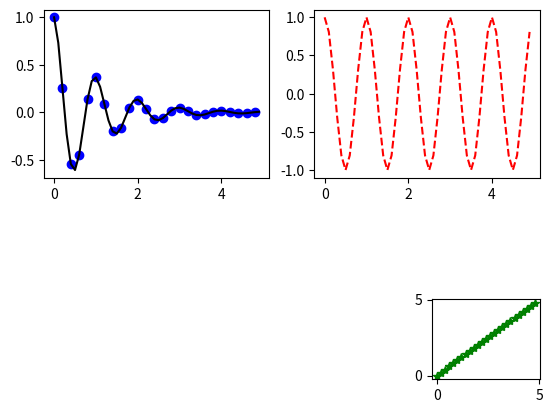

Recreate this plot in Python.
# -*- coding:utf-8 -*-

import matplotlib.pyplot as plt
import numpy as np


def f(t):
    return np.exp(-t) * np.cos(2*np.pi*t)

t1 = np.arange(0, 5, 0.2)
t2 = np.arange(0, 5, 0.1)

plt.figure(1)
plt.subplot(221)
plt.plot(t1, f(t1), 'bo', t2, f(t2), 'k')

plt.subplot(222)
plt.plot(t2, np.cos(t2*2*np.pi), 'r--')

plt.subplot(4, 4, 16)
plt.plot(t1, t1, 'g*')


plt.show()


